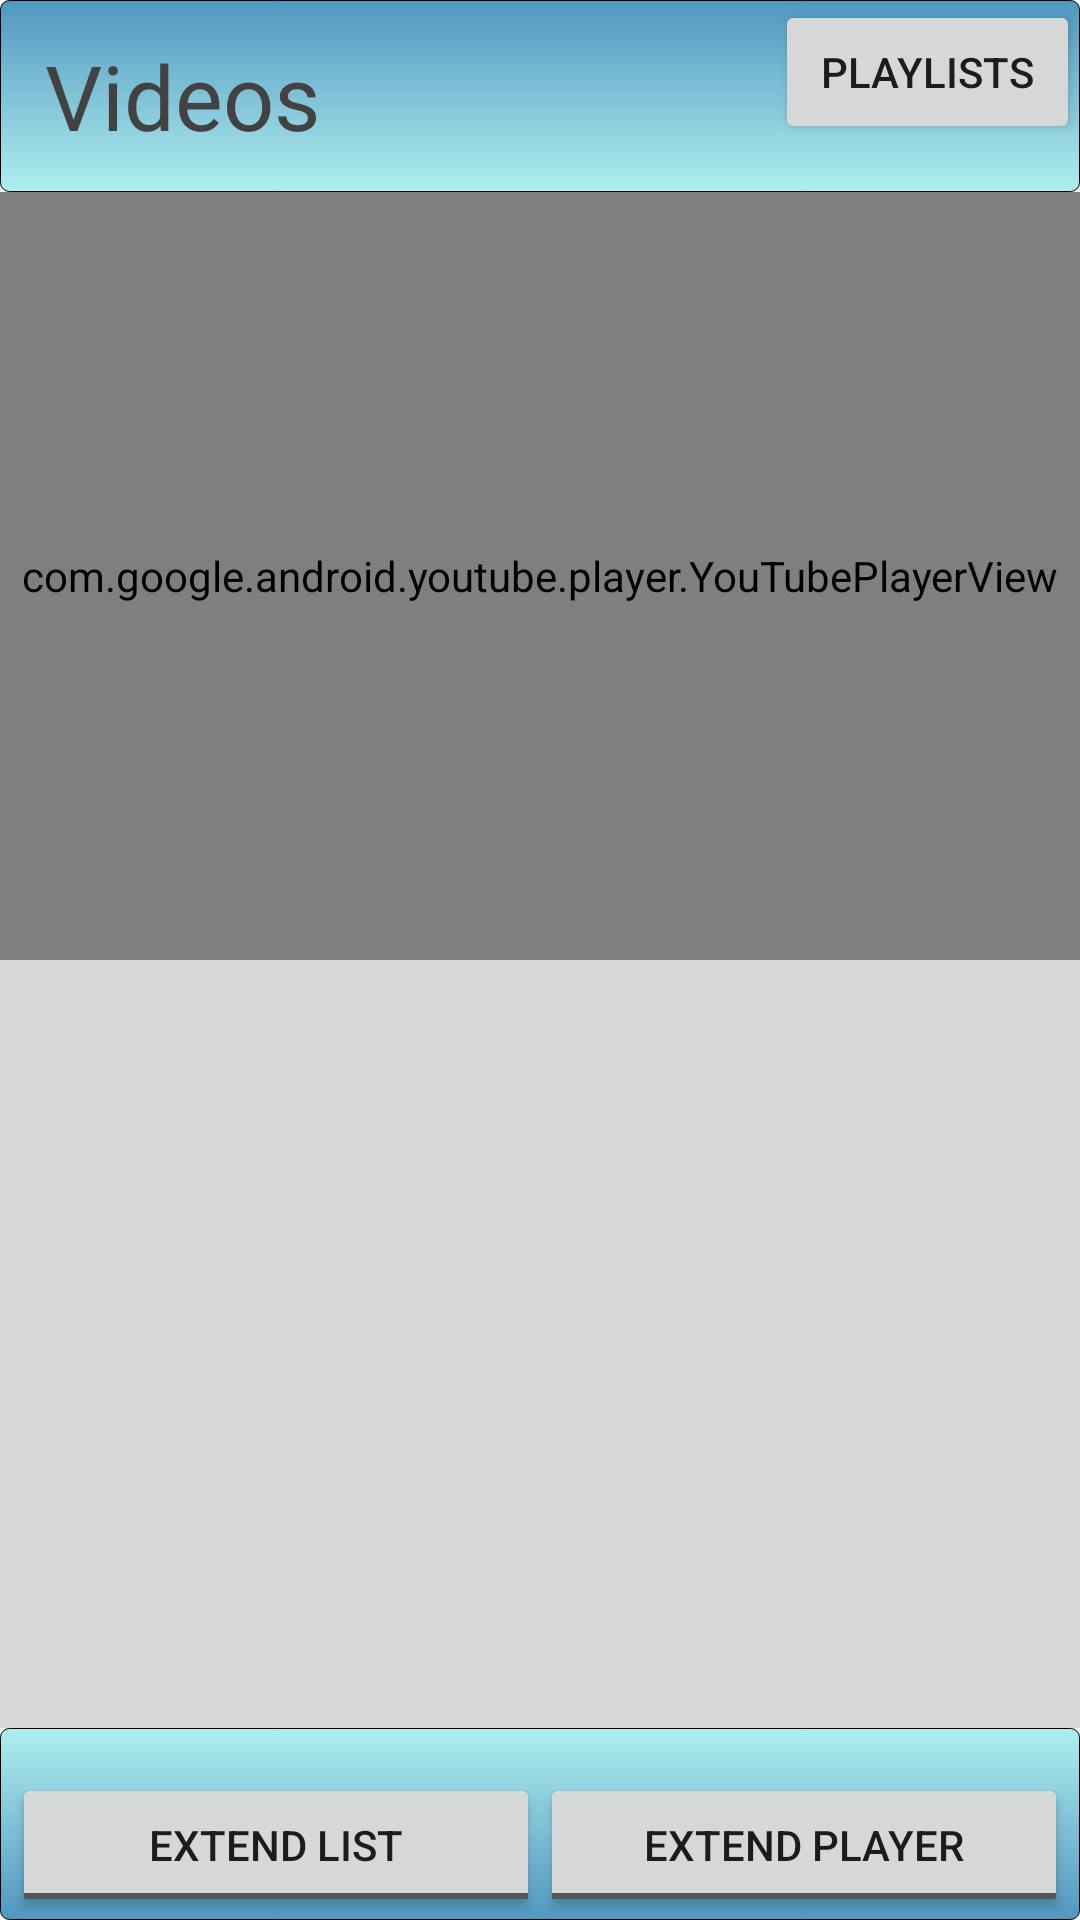

Produce the Android XML layout that renders to this screen, including the resource entries it uses.
<!-- AndroidManifest.xml: application theme AppTheme -->
<!-- res/layout/youtube.xml -->
<LinearLayout xmlns:android="http://schemas.android.com/apk/res/android"
              xmlns:tools="http://schemas.android.com/tools"
              android:id="@+id/LinearLayout1"
              android:layout_width="fill_parent"
              android:layout_height="fill_parent"
              android:gravity="center"
              android:orientation="vertical"
              tools:context=".MainActivity">

    <LinearLayout
            android:id="@+id/headerBarLinearLayout"
            android:layout_width="fill_parent"
            android:layout_height="0dp"
            android:layout_weight="0.1"
            android:background="@drawable/button_border3">

        <TextView
                android:id="@+id/guidelinesTitle"
                android:layout_width="0dp"
                android:layout_height="wrap_content"
                android:layout_gravity="center"
                android:layout_marginLeft="15dp"
                android:layout_weight="0.6"
                android:text="@string/guidelinesTitleString"
                android:textColor="@color/Negro"
                android:textSize="30sp"/>

        <Button
                android:id="@+id/changeChannelButton"
                style="?android:attr/buttonStyleSmall"
                android:layout_width="0dp"
                android:layout_height="wrap_content"
                android:layout_alignParentRight="true"
                android:layout_alignParentTop="true"
                android:layout_gravity="right"
                android:layout_weight="0.25"
                android:text="Playlists"/>

    </LinearLayout>

    <LinearLayout
            android:layout_width="match_parent"
            android:layout_height="0dp"
            android:layout_weight="0.8"
            android:orientation="vertical">

        <com.google.android.youtube.player.YouTubePlayerView
                android:id="@+id/youtube_view"
                android:layout_width="match_parent"
                android:layout_height="0dp"
                android:layout_weight="0.4">

        </com.google.android.youtube.player.YouTubePlayerView>

        <ListView
                android:id="@+id/listListView"
                android:layout_width="match_parent"
                android:layout_height="0dp"
                android:layout_weight="0.4"
                android:background="@color/Gris"
                android:paddingBottom="15dp">

        </ListView>

    </LinearLayout>

    <LinearLayout
            android:layout_width="fill_parent"
            android:layout_height="0dp"
            android:layout_below="@+id/TextView01"
            android:layout_weight="0.1"
            android:background="@drawable/button_border2"
            android:gravity="bottom"
            android:orientation="horizontal"
            android:paddingBottom="1.0dip"
            android:paddingLeft="4.0dip"
            android:paddingRight="4.0dip"
            android:paddingTop="5.0dip">

        <ToggleButton
                android:id="@+id/listExtendButton"
                android:layout_width="0dp"
                android:layout_height="wrap_content"
                android:layout_weight="1.0"
                android:textOff="Extend List"
                android:textOn="Colapse List"/>

        <ToggleButton
                android:id="@+id/playerExtendButton"
                android:layout_width="0dp"
                android:layout_height="wrap_content"
                android:layout_weight="1.0"
                android:textOff="Extend Player"
                android:textOn="Colapse Player"/>

    </LinearLayout>

</LinearLayout>
<!-- resources referenced by this layout -->
<resources>
  <color name="Gris">#D8D8D8</color>
  <color name="Negro">#424242</color>
  <!-- drawable button_border2 (drawable) -->
  <?xml version="1.0" encoding="utf-8"?>
  <shape xmlns:android="http://schemas.android.com/apk/res/android"
         android:shape="rectangle">
      <gradient android:startColor="@color/PaleTurquoise"
                android:endColor="@color/Azul2"
                android:angle="270"/>
      <corners android:radius="3dp"/>
      <stroke android:width="1px" android:color="#000000"/>
  </shape>
  <!-- drawable button_border3 (drawable) -->
  <?xml version="1.0" encoding="utf-8"?>
  <shape xmlns:android="http://schemas.android.com/apk/res/android"
         android:shape="rectangle">
  
      <gradient android:startColor="@color/Azul2"
                android:endColor="@color/PaleTurquoise"
                android:angle="270"/>
      <corners android:radius="3dp"/>
      <stroke android:width="1px" android:color="#000000"/>
  </shape>
  <string name="guidelinesTitleString">Videos</string>
  <style name="AppTheme" parent="Theme.AppCompat.Light.NoActionBar">
      </style>
  <color name="PaleTurquoise">#AFEEEE</color>
  <color name="Azul2">#5197C0</color>
</resources>
